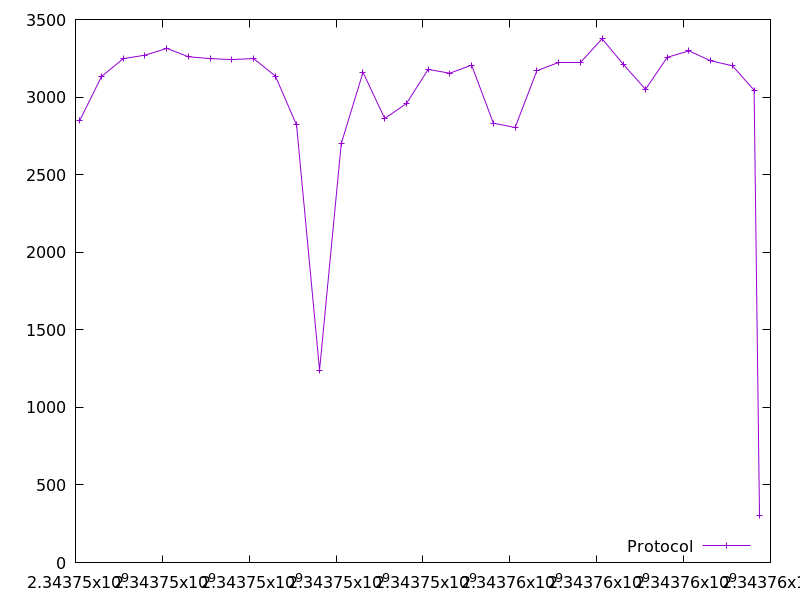

The table this chart was drawn from, first rows:
2343746099.029485, 2850.0
2343746598, 3132
2343747100, 3248
2343747600, 3270
2343748100, 3314
2343748599, 3260
2343749100, 3248
2343749601, 3242
2343750101, 3248
2343750601, 3136
2343751090, 2820
2343751619, 1240
2343752119, 2700
2343752619, 3160
2343753119, 2862
2343753618, 2958
2343754119, 3178
2343754619, 3154
2343755120, 3206
2343755621, 2832
2343756121, 2804
2343756622, 3170
2343757122, 3226
2343757622, 3226
2343758123, 3376
2343758623, 3208
2343759123, 3050
2343759623, 3256
2343760124, 3298
2343760624, 3234
2343761124, 3202
2343761624, 3044
2343761748, 302.0
